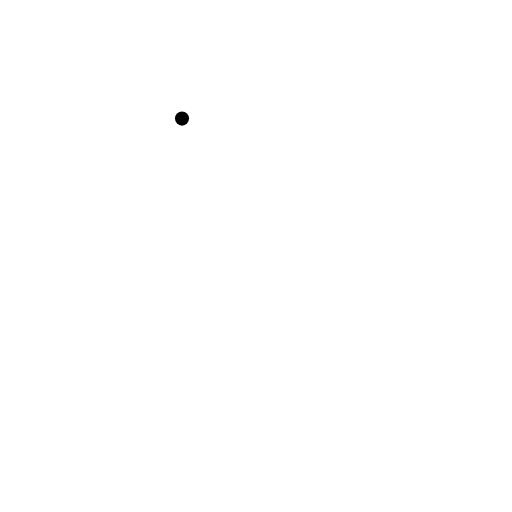
t = 0.00 s
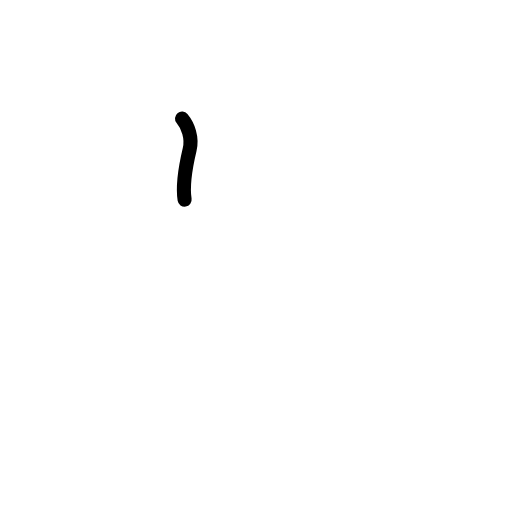
t = 0.42 s
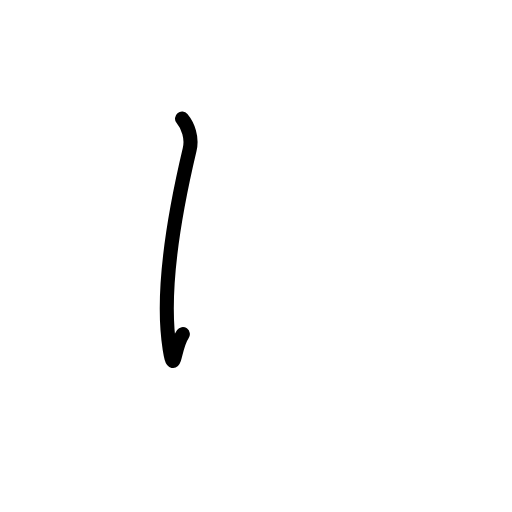
t = 0.83 s
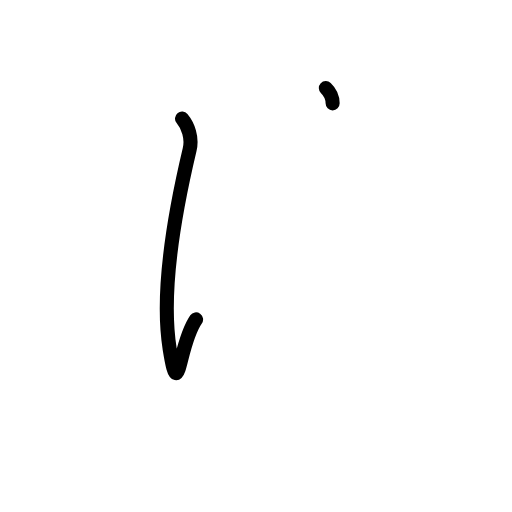
t = 1.17 s
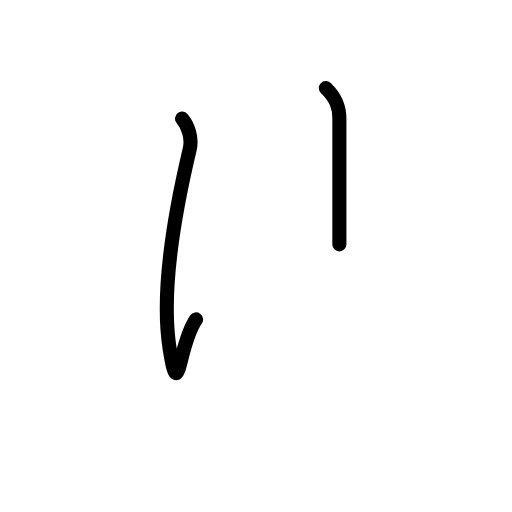
t = 1.58 s
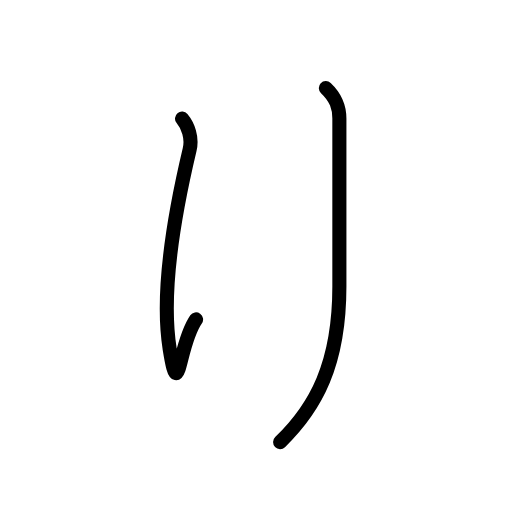
t = 2.00 s

The animated SVG that drew these frames (rendered in a browser with its animation timeline set to each time). Animation: 7 SMIL elements (animate=7); one cycle of 2.00 s.

<?xml version="1.0" encoding="UTF-8"?>
<!--
AniKanjiVG is licensed by CC-BY-SA Paul C. Sommerhoff (https://bitbucket.org/sommerhoff/anikanjivg).
AniKanjiVG uses KanjiVG which is licensed by CC-BY-SA Ulrich Apel (http://kanjivg.tagaini.net).
See also http://creativecommons.org/licenses/by-sa/3.0/
-->
<svg xmlns:kvg='http://kanjivg.tagaini.net' xmlns='http://www.w3.org/2000/svg' width='109' height='109' viewBox='0 0 109 109' style='fill:none;stroke:#000000;stroke-width:3;stroke-linecap:round;stroke-linejoin:round;' id="kvg:kanji_0308a"><g id="kvg:0308a"><path id="kvg:0308a-s1" d="M38.75,25.25c1.25,1.5,2.24,4.03,1.62,6.62c-2.88,12.13-6.29,29.65-4.25,42.38c2,12.5,1.75-0.75,5.62-6.25"><animate attributeName="d" begin="0.0s" dur="0.3333333333333333s" from="M38.75,25.25C38.75,25.25,38.75,25.25,38.75,25.25" to="M38.75,25.25c1.25,1.5,2.24,4.03,1.62,6.62" />
<animate attributeName="d" begin="0.3333333333333333s" dur="0.3333333333333333s" from="M38.75,25.25c1.25,1.5,2.24,4.03,1.62,6.62c0,0,0,0,0,0,0" to="M38.75,25.25c1.25,1.5,2.24,4.03,1.62,6.62c-2.88,12.13-6.29,29.65-4.25,42.38" />
<animate attributeName="d" begin="0.6666666666666666s" dur="0.3333333333333333s" from="M38.75,25.25c1.25,1.5,2.24,4.03,1.62,6.62c-2.88,12.13-6.29,29.65-4.25,42.38c0,0,0,0,0,0,0" to="M38.75,25.25c1.25,1.5,2.24,4.03,1.62,6.62c-2.88,12.13-6.29,29.65-4.25,42.38c2,12.5,1.75-0.75,5.62-6.25" />
</path>
<path id="kvg:0308a-s2" d="M69.37,18.75c2.25,2.12,2.88,4.12,2.88,6.5c0,2.38,0,26.38,0,35.75c0,16.5-5,25.75-12.62,33.12"><animate attributeName="d" begin="1.0s" dur="0.3333333333333333s" from="M69.37,18.75C69.37,18.75,69.37,18.75,69.37,18.75" to="M69.37,18.75c2.25,2.12,2.88,4.12,2.88,6.5" />
<animate attributeName="d" begin="1.3333333333333333s" dur="0.3333333333333333s" from="M69.37,18.75c2.25,2.12,2.88,4.12,2.88,6.5c0,0,0,0,0,0,0" to="M69.37,18.75c2.25,2.12,2.88,4.12,2.88,6.5c0,2.38,0,26.38,0,35.75" />
<animate attributeName="d" begin="1.6666666666666665s" dur="0.3333333333333333s" from="M69.37,18.75c2.25,2.12,2.88,4.12,2.88,6.5c0,2.38,0,26.38,0,35.75c0,0,0,0,0,0,0" to="M69.37,18.75c2.25,2.12,2.88,4.12,2.88,6.5c0,2.38,0,26.38,0,35.75c0,16.5-5,25.75-12.62,33.12" />
<animate attributeName="d" begin="0s" dur="1.0s" from="M-100,-100" to="M-100,-100" />
</path>
</g>
</svg>
